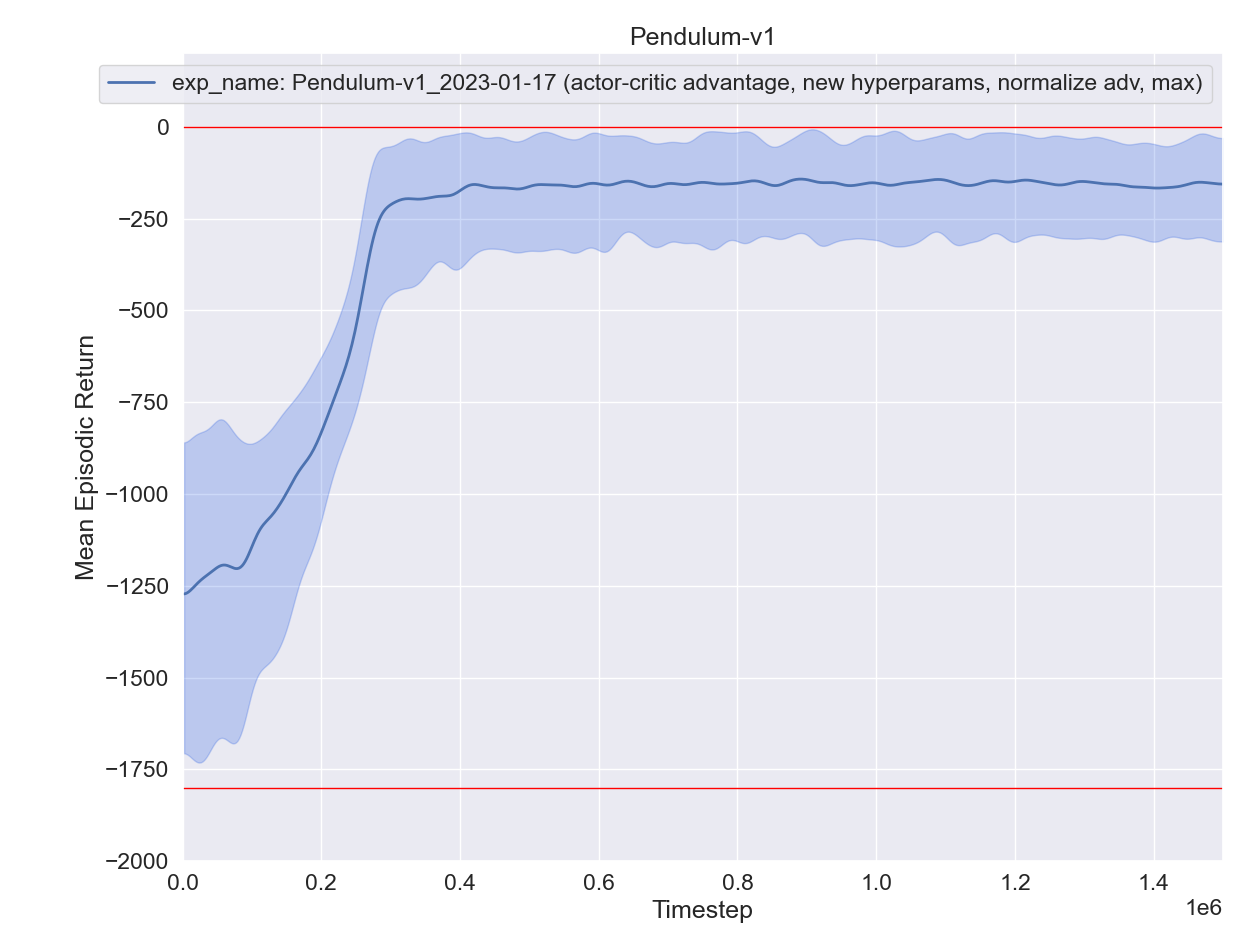

Data behind this chart, as committed beside it:
, experiment, timestep, mean episodic runtime, mean episodic length, eval episodes, mean episodic returns, min episodic returns, max episodic returns, std episodic returns, episodes
0, exp_name: Pendulum-v1_2023-01-17 (actor-…, 2200, 0.03993, 200.0, 11, -1225, -1633, -739.7, 293.1, 0
0, exp_name: Pendulum-v1_2023-01-17 (actor-…, 4400, 0.03918, 200.0, 11, -1461, -1715, -1194, 167.1, 1
0, exp_name: Pendulum-v1_2023-01-17 (actor-…, 6600, 0.03943, 200.0, 11, -1401, -1735, -874.6, 302.3, 2
0, exp_name: Pendulum-v1_2023-01-17 (actor-…, 8800, 0.03992, 200.0, 11, -1158, -1442, -798.3, 209.3, 3
0, exp_name: Pendulum-v1_2023-01-17 (actor-…, 11000, 0.0405, 200.0, 11, -1209, -1871, -787.6, 278.1, 4
0, exp_name: Pendulum-v1_2023-01-17 (actor-…, 13200, 0.03996, 200.0, 11, -1114, -1765, -846.7, 279.1, 5
0, exp_name: Pendulum-v1_2023-01-17 (actor-…, 15400, 0.0417, 200.0, 11, -1400, -1787, -850.4, 336.8, 6
0, exp_name: Pendulum-v1_2023-01-17 (actor-…, 17600, 0.03816, 200.0, 11, -1277, -1682, -888.1, 275.2, 7
0, exp_name: Pendulum-v1_2023-01-17 (actor-…, 19800, 0.03883, 200.0, 11, -1146, -1778, -664.3, 308, 8
0, exp_name: Pendulum-v1_2023-01-17 (actor-…, 22000, 0.03816, 200.0, 11, -1274, -1607, -810.7, 250.2, 9
0, exp_name: Pendulum-v1_2023-01-17 (actor-…, 24200, 0.03755, 200.0, 11, -1189, -1789, -761.3, 346.1, 10
0, exp_name: Pendulum-v1_2023-01-17 (actor-…, 26400, 0.03998, 200.0, 11, -1270, -1857, -857.9, 307.8, 11
0, exp_name: Pendulum-v1_2023-01-17 (actor-…, 28600, 0.03895, 200.0, 11, -1330, -1810, -859, 341.1, 12
0, exp_name: Pendulum-v1_2023-01-17 (actor-…, 30800, 0.03859, 200.0, 11, -1103, -1817, -739.4, 282.2, 13
0, exp_name: Pendulum-v1_2023-01-17 (actor-…, 33000, 0.03799, 200.0, 11, -1223, -1614, -946.2, 256.7, 14
0, exp_name: Pendulum-v1_2023-01-17 (actor-…, 35200, 0.0381, 200.0, 11, -1210, -1850, -898.3, 263.6, 15
0, exp_name: Pendulum-v1_2023-01-17 (actor-…, 37400, 0.03927, 200.0, 11, -1190, -1828, -884.4, 299.2, 16
0, exp_name: Pendulum-v1_2023-01-17 (actor-…, 39600, 0.0389, 200.0, 11, -1193, -1600, -881.8, 206.6, 17
0, exp_name: Pendulum-v1_2023-01-17 (actor-…, 41800, 0.0384, 200.0, 11, -1261, -1673, -780.7, 306.5, 18
0, exp_name: Pendulum-v1_2023-01-17 (actor-…, 44000, 0.03775, 200.0, 11, -1236, -1628, -893, 265.3, 19
0, exp_name: Pendulum-v1_2023-01-17 (actor-…, 46200, 0.03873, 200.0, 11, -1342, -1652, -849.6, 214.7, 20
0, exp_name: Pendulum-v1_2023-01-17 (actor-…, 48400, 0.03873, 200.0, 11, -1214, -1632, -663.7, 311, 21
0, exp_name: Pendulum-v1_2023-01-17 (actor-…, 50600, 0.03948, 200.0, 11, -1153, -1599, -747.3, 309.7, 22
0, exp_name: Pendulum-v1_2023-01-17 (actor-…, 52800, 0.03954, 200.0, 11, -1220, -1702, -741.3, 336.7, 23
0, exp_name: Pendulum-v1_2023-01-17 (actor-…, 55000, 0.03816, 200.0, 11, -1013, -1499, -829.4, 186.9, 24
0, exp_name: Pendulum-v1_2023-01-17 (actor-…, 57200, 0.03798, 200.0, 11, -1161, -1712, -639.8, 343.6, 25
0, exp_name: Pendulum-v1_2023-01-17 (actor-…, 59400, 0.0381, 200.0, 11, -1183, -1654, -732.2, 332.9, 26
0, exp_name: Pendulum-v1_2023-01-17 (actor-…, 61600, 0.0395, 200.0, 11, -1067, -1532, -751.1, 267.8, 27
0, exp_name: Pendulum-v1_2023-01-17 (actor-…, 63800, 0.03859, 200.0, 11, -1339, -1745, -820.4, 274.9, 28
0, exp_name: Pendulum-v1_2023-01-17 (actor-…, 66000, 0.03689, 200.0, 11, -1146, -1606, -748, 267.3, 29
0, exp_name: Pendulum-v1_2023-01-17 (actor-…, 68200, 0.03709, 200.0, 11, -1281, -1833, -855, 276.7, 30
0, exp_name: Pendulum-v1_2023-01-17 (actor-…, 70400, 0.03799, 200.0, 11, -1169, -1600, -909.5, 220.4, 31
0, exp_name: Pendulum-v1_2023-01-17 (actor-…, 72600, 0.03995, 200.0, 11, -1134, -1735, -894.7, 258.7, 32
0, exp_name: Pendulum-v1_2023-01-17 (actor-…, 74800, 0.03886, 200.0, 11, -1240, -1545, -892, 184.3, 33
0, exp_name: Pendulum-v1_2023-01-17 (actor-…, 77000, 0.03758, 200.0, 11, -1190, -1730, -869.7, 243.4, 34
0, exp_name: Pendulum-v1_2023-01-17 (actor-…, 79200, 0.03781, 200.0, 11, -1195, -1860, -799.1, 328.1, 35
0, exp_name: Pendulum-v1_2023-01-17 (actor-…, 81400, 0.03832, 200.0, 11, -1272, -1858, -812.3, 351, 36
0, exp_name: Pendulum-v1_2023-01-17 (actor-…, 83600, 0.03978, 200.0, 11, -1311, -1668, -875.7, 267.7, 37
0, exp_name: Pendulum-v1_2023-01-17 (actor-…, 85800, 0.03801, 200.0, 11, -1092, -1674, -811.2, 251.2, 38
0, exp_name: Pendulum-v1_2023-01-17 (actor-…, 88000, 0.03709, 200.0, 11, -1265, -1780, -896.6, 318.4, 39
0, exp_name: Pendulum-v1_2023-01-17 (actor-…, 90200, 0.03727, 200.0, 11, -1403, -1824, -880.9, 323, 40
0, exp_name: Pendulum-v1_2023-01-17 (actor-…, 92400, 0.03819, 200.0, 11, -1194, -1514, -859, 237.9, 41
0, exp_name: Pendulum-v1_2023-01-17 (actor-…, 94600, 0.0402, 200.0, 11, -1162, -1562, -817.8, 239.6, 42
0, exp_name: Pendulum-v1_2023-01-17 (actor-…, 96800, 0.0388, 200.0, 11, -1100, -1314, -908.8, 130, 43
0, exp_name: Pendulum-v1_2023-01-17 (actor-…, 99000, 0.03866, 200.0, 11, -1148, -1625, -922.2, 221.5, 44
0, exp_name: Pendulum-v1_2023-01-17 (actor-…, 101200, 0.03872, 200.0, 11, -1088, -1288, -902.8, 117.6, 45
0, exp_name: Pendulum-v1_2023-01-17 (actor-…, 103400, 0.0384, 200.0, 11, -1149, -1643, -909.2, 273.9, 46
0, exp_name: Pendulum-v1_2023-01-17 (actor-…, 105600, 0.04051, 200.0, 11, -1139, -1456, -909.8, 147.9, 47
0, exp_name: Pendulum-v1_2023-01-17 (actor-…, 107800, 0.04041, 200.0, 11, -1034, -1231, -737.7, 133.8, 48
0, exp_name: Pendulum-v1_2023-01-17 (actor-…, 110000, 0.03792, 200.0, 11, -1059, -1488, -860.5, 242.8, 49
0, exp_name: Pendulum-v1_2023-01-17 (actor-…, 112200, 0.03891, 200.0, 11, -1051, -1341, -871, 145.2, 50
0, exp_name: Pendulum-v1_2023-01-17 (actor-…, 114400, 0.0384, 200.0, 11, -1029, -1639, -882.5, 203.1, 51
0, exp_name: Pendulum-v1_2023-01-17 (actor-…, 116600, 0.03933, 200.0, 11, -1076, -1718, -828, 231.9, 52
0, exp_name: Pendulum-v1_2023-01-17 (actor-…, 118800, 0.04025, 200.0, 11, -1069, -1347, -701.3, 189.1, 53
0, exp_name: Pendulum-v1_2023-01-17 (actor-…, 121000, 0.03827, 200.0, 11, -1069, -1369, -869.8, 170.4, 54
0, exp_name: Pendulum-v1_2023-01-17 (actor-…, 123200, 0.03765, 200.0, 11, -1060, -1455, -879.7, 172.4, 55
0, exp_name: Pendulum-v1_2023-01-17 (actor-…, 125400, 0.03823, 200.0, 11, -1078, -1545, -762.1, 228.8, 56
0, exp_name: Pendulum-v1_2023-01-17 (actor-…, 127600, 0.03907, 200.0, 11, -1144, -1517, -945.4, 171.2, 57
0, exp_name: Pendulum-v1_2023-01-17 (actor-…, 129800, 0.04026, 200.0, 11, -1125, -1411, -1002, 117.2, 58
0, exp_name: Pendulum-v1_2023-01-17 (actor-…, 132000, 0.03963, 200.0, 11, -1155, -1539, -765.4, 228.1, 59
... 622 more rows
